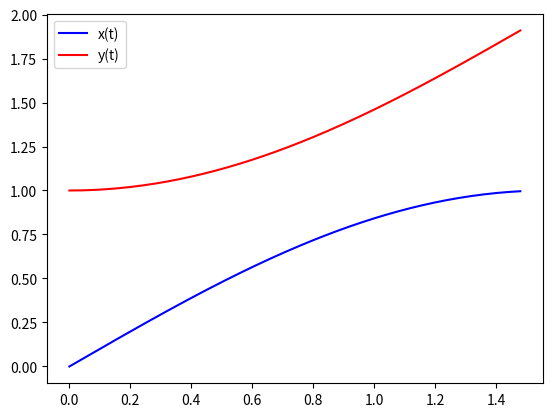

Generate this figure with matplotlib:
import numpy as np
from scipy.integrate import odeint
import matplotlib.pyplot as plt

t = np.arange(0, 3, 0.01)

def diff_func(k, t):
  y, w = k
  dydt = w
  dwdt = np.sqrt(1 - w ** 2)
  return dydt, dwdt

y0 = 1
w0 = 0
k0 = y0, w0
sol = odeint(diff_func, k0, t)

plt.plot(t, sol[:, 1], "b", label = "x(t)")
plt.plot(t, sol[:, 0], 'r', label = "y(t)")
plt.legend()
plt.show()